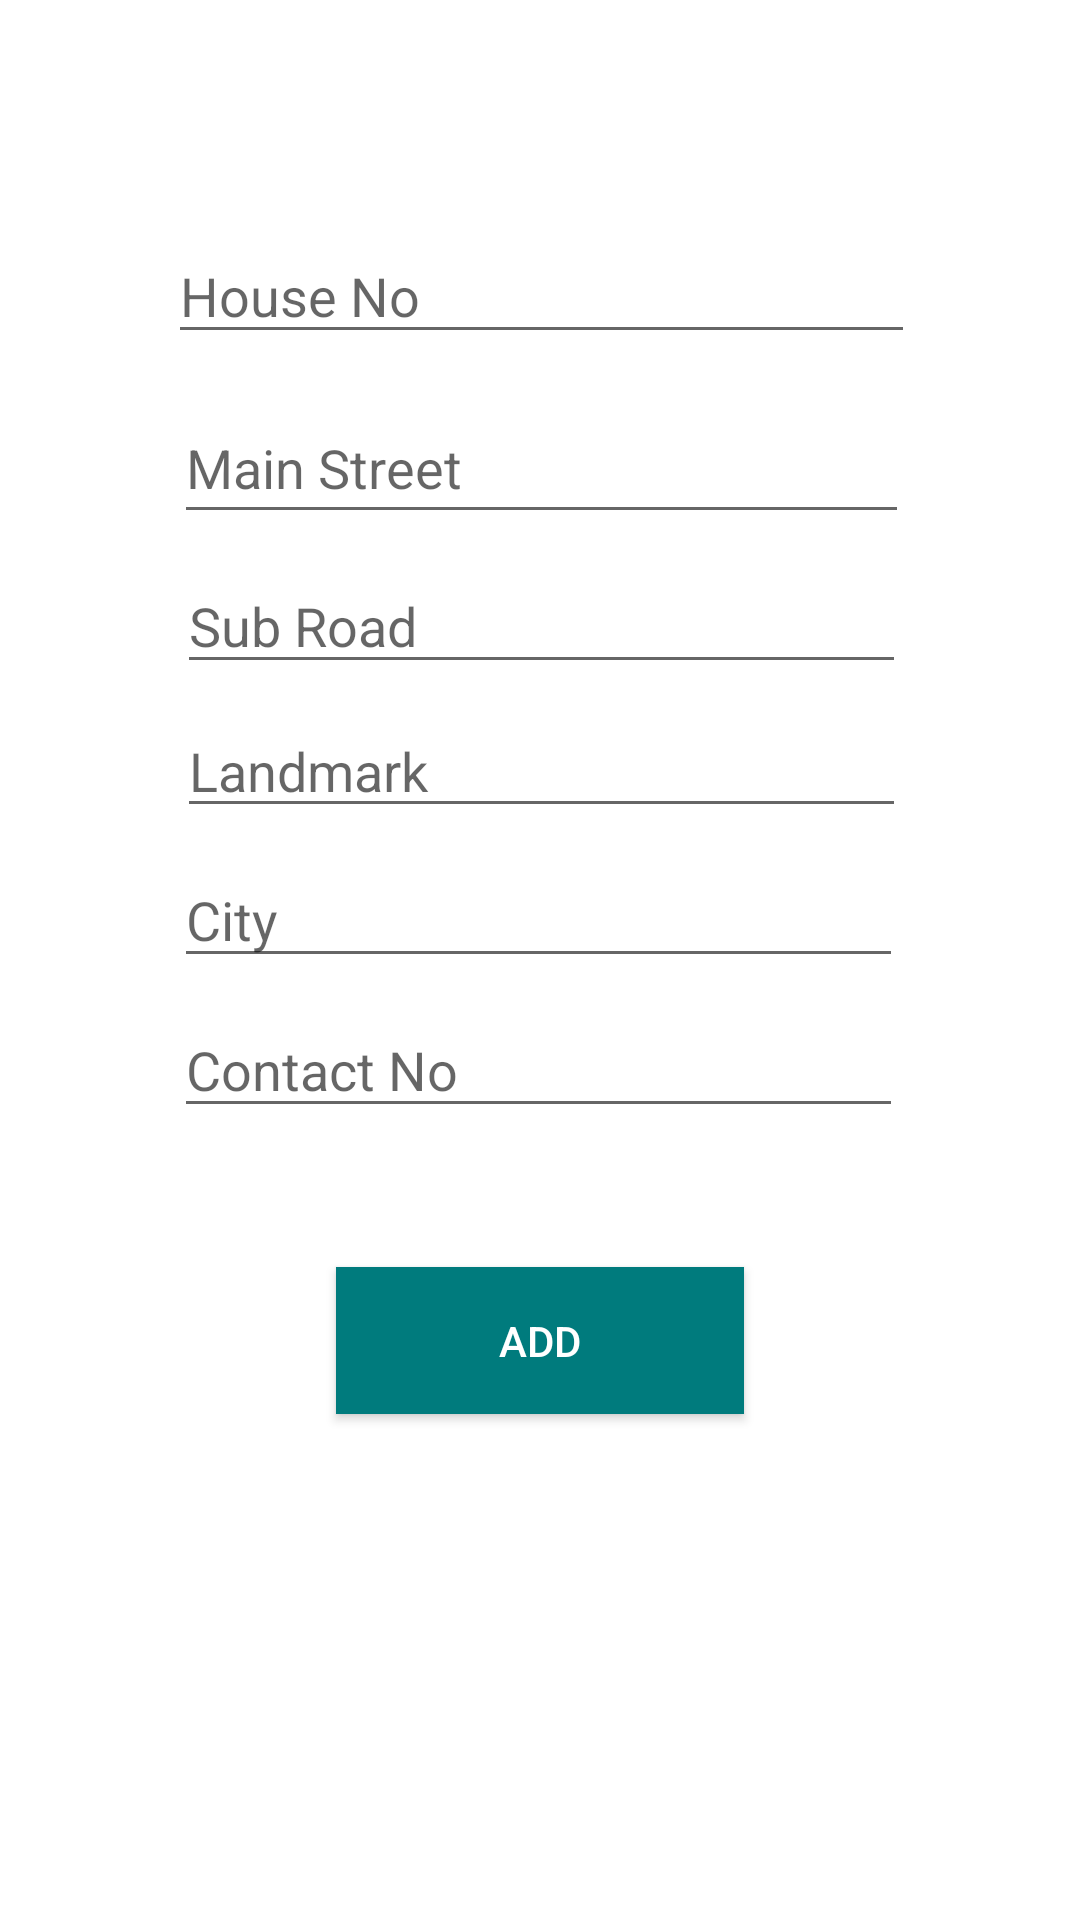

Layout XML and referenced resources for this Android screen:
<!-- AndroidManifest.xml: application theme AppTheme -->
<!-- res/layout/activity_add_address.xml -->
<?xml version="1.0" encoding="utf-8"?>
<android.support.constraint.ConstraintLayout xmlns:android="http://schemas.android.com/apk/res/android"
    xmlns:app="http://schemas.android.com/apk/res-auto"
    xmlns:tools="http://schemas.android.com/tools"
    android:layout_width="match_parent"
    android:layout_height="match_parent"
    android:id="@+id/reg"
    tools:context="com.example.example.styleomega.Register">



    <EditText
        android:id="@+id/houseno"
        android:layout_width="249dp"
        android:layout_height="42dp"
        android:layout_marginLeft="8dp"
        android:layout_marginRight="8dp"
        android:ems="10"
        android:hint="House No"
        android:inputType="textPersonName"
        app:layout_constraintHorizontal_bias="0.504"
        app:layout_constraintLeft_toLeftOf="parent"
        app:layout_constraintRight_toRightOf="parent"
        android:layout_marginTop="76dp"
        app:layout_constraintTop_toTopOf="parent" />

    <EditText
        android:id="@+id/mainst"
        android:layout_width="245dp"
        android:layout_height="47dp"
        android:ems="10"
        android:hint="Main Street"
        android:inputType="textPersonName"
        app:layout_constraintHorizontal_bias="0.503"
        app:layout_constraintLeft_toLeftOf="parent"
        app:layout_constraintRight_toRightOf="parent"
        android:layout_marginTop="13dp"
        app:layout_constraintTop_toBottomOf="@+id/houseno" />

    <EditText
        android:id="@+id/subroad"
        android:layout_width="243dp"
        android:layout_height="42dp"
        android:layout_marginLeft="8dp"
        android:layout_marginRight="8dp"
        android:ems="10"
        android:hint="Sub Road"
        android:inputType="textPersonName"
        app:layout_constraintLeft_toLeftOf="parent"
        app:layout_constraintRight_toRightOf="parent"
        app:layout_constraintHorizontal_bias="0.504"
        android:layout_marginTop="8dp"
        app:layout_constraintTop_toBottomOf="@+id/mainst" />

    <EditText
        android:id="@+id/landmark"
        android:layout_width="243dp"
        android:layout_height="40dp"
        android:layout_marginLeft="8dp"
        android:layout_marginRight="8dp"
        android:ems="10"
        android:hint="Landmark"
        android:inputType="textPersonName"
        app:layout_constraintHorizontal_bias="0.504"
        app:layout_constraintLeft_toLeftOf="parent"
        app:layout_constraintRight_toRightOf="parent"
        android:layout_marginTop="8dp"
        app:layout_constraintTop_toBottomOf="@+id/subroad" />

    <EditText
        android:id="@+id/city"
        android:layout_width="243dp"
        android:layout_height="42dp"
        android:layout_marginRight="8dp"
        android:ems="10"
        android:hint="City"
        android:inputType="textPersonName"
        app:layout_constraintHorizontal_bias="0.533"
        app:layout_constraintLeft_toLeftOf="parent"
        app:layout_constraintRight_toRightOf="parent"
        android:layout_marginTop="8dp"
        app:layout_constraintTop_toBottomOf="@+id/landmark" />

    <EditText
        android:id="@+id/contact"
        android:layout_width="243dp"
        android:layout_height="42dp"
        android:layout_marginRight="8dp"
        android:ems="10"
        android:hint="Contact No"
        android:inputType="textPersonName"
        app:layout_constraintHorizontal_bias="0.533"
        app:layout_constraintLeft_toLeftOf="parent"
        app:layout_constraintRight_toRightOf="parent"
        android:layout_marginTop="8dp"
        app:layout_constraintTop_toBottomOf="@+id/city" />

    <Button
        android:id="@+id/add"
        android:layout_width="136dp"
        android:layout_height="49dp"
        android:layout_marginBottom="8dp"
        android:layout_marginTop="8dp"
        android:background="@color/Darktorq"
        android:text="Add"
        android:textColor="@color/white_opaque"
        app:layout_constraintBottom_toBottomOf="parent"
        app:layout_constraintLeft_toLeftOf="parent"
        app:layout_constraintRight_toRightOf="parent"
        app:layout_constraintTop_toBottomOf="@+id/contact"
        app:layout_constraintVertical_bias="0.193" />


</android.support.constraint.ConstraintLayout>
<!-- resources referenced by this layout -->
<resources>
  <color name="Darktorq">#007b7d</color>
  <color name="white_opaque">#ffffff</color>
  <style name="AppTheme" parent="Theme.AppCompat.Light.DarkActionBar">
          
          <item name="colorPrimary">@color/torq</item>
          <item name="colorPrimaryDark">@color/colorPrimaryDark</item>
          <item name="android:windowBackground">@color/white_opaque</item>
          <item name="colorAccent">@color/colorAccent</item>
      </style>
  <color name="torq">#00ced1</color>
  <color name="colorPrimaryDark">#303F9F</color>
  <color name="colorAccent">#FF4081</color>
</resources>
